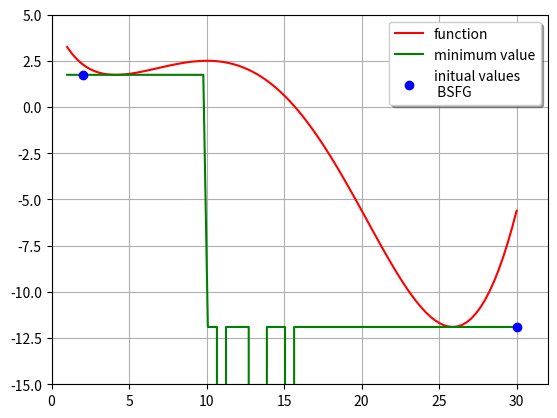

Here is the Python script that generated this plot: (Note: this script raises an exception after producing the figure.)
#!/usr/bin/env python
# coding: utf-8

# # Оптимизация в Python: глобальная оптимизация и оптимизация негладкой функции

# Данное задание основано на материалах секции, посвященной оптимизационным задачам и методам их решения. Вам понадобится компьютер с установленным интерпретатором Python и подключенными библиотеками NumPy, SciPy и Matplotlib.

# ### Вы научитесь:
# 1. применять библиотеку SciPy для минимизации функций
# 2. делать выбор между градиентными и неградиентными методами оптимизации, исходя из особенностей задачи и ваших пожеланий к итоговому решению

# ### Введение
# В этом задании вы научитесь решать задачи оптимизации с помощью библиотеки SciPy. Сначала вы решите задачу поиска минимума функции с помощью одного из градиентных методов оптимизации, затем увидите отличия в работе градиентного метода и одного из методов глобальной оптимизации, а в заключение – найдете глобальный минимум негладкой функции, т.е. функции, у которой не всегда определен градиент.
# 
# Понимание задачи глобальной оптимизации и отличий градиентных методов, от методов, не использующих градиент, очень полезно в задачах анализа данных, в частности, для подбора параметров алгоритмов.

# ### Материалы
# 1. Справка по функциям пакета scipy.optimize: http://docs.scipy.org/doc/scipy/reference/optimize.html
# 2. Matplotlib User Guide: http://matplotlib.org/users/index.html

# ### Инструкция по выполнению
# Данное задание состоит из трех частей. В каждой ответом будет набор чисел, сохраните его. Правильные ответы оглашу 14 декабря)

# ## Задача 1. Минимизация гладкой функции
# 1. Рассмотрим функцию: f(x) = sin(x / 5) * exp(x / 10) + 5 * exp(-x / 2), на промежутке [1, 30]
# 2. В первом задании будем искать минимум этой функции на заданном промежутке с помощью scipy.optimize. Разумеется, в дальнейшем вы будете использовать методы оптимизации для более сложных функций, а f(x) мы рассмотрим как удобный учебный пример.
# 3. Напишите на Питоне функцию, вычисляющую значение f(x) по известному x. Будьте внимательны: не забывайте про то, что по умолчанию в питоне целые числа делятся нацело, и о том, что функции sin и exp нужно импортировать из модуля math.
# 4. Изучите примеры использования scipy.optimize.minimize в документации Scipy (см. "Материалы")
# 5. Попробуйте найти минимум, используя стандартные параметры в функции scipy.optimize.minimize (т.е. задав только функцию и начальное приближение). Попробуйте менять начальное приближение и изучить, меняется ли результат.
# 6. Укажите в scipy.optimize.minimize в качестве метода BFGS (один из самых точных в большинстве случаев градиентных методов оптимизации), запустите из начального приближения x=2. Градиент функции при этом указывать не нужно – он будет оценен численно. Полученное значение функции в точке минимума - ваш первый ответ по заданию 1, его надо записать с точностью до 2 знака после запятой.
# 7. Теперь измените начальное приближение на x=30. Значение функции в точке минимума - ваш второй ответ по заданию 1, его надо записать через пробел после первого, с точностью до 2 знака после запятой.
# 8. Стоит обдумать полученный результат. Почему ответ отличается в зависимости от начального приближения? Если нарисовать график функции (например, как это делалось в видео, где мы знакомились с Numpy, Scipy и Matplotlib), можно увидеть, в какие именно минимумы мы попали. В самом деле, градиентные методы обычно не решают задачу глобальной оптимизации, поэтому результаты работы ожидаемые и вполне корректные.

# In[1]:


import numpy as np
import matplotlib.pyplot as plt

from scipy import optimize
from scipy.optimize import differential_evolution


# # Task 1. Minimizing smooth function

# In[2]:


#1-3 Function: f (x) = sin (x / 5) * exp (x / 10) + 5 * exp (-x / 2), on the interval [1, 30]

def f(x):
    return  np.sin(x/5.0) * np.exp(x/10.0) + 5.0*np.exp(-x/2.0)

def discretize(function, x_min, x_max, points):
    '''
    function discretization
    discrete_arguments - x_min - first argument, x_max - last argument, points - number of plot points
    '''
    discrete_arguments = np.linspace(x_min, x_max, num=points)
    discrete_function = [f(x_element) for x_element in discrete_arguments]
    return [discrete_arguments, discrete_function]
    
# Discrete function
discrete_f = discretize(f, 1, 30, 100)


# In[3]:


# 4-5 Try to find the minimum using the standard parameters in the scipy.optimize.minimize function 
# Try changing the initial approximation and examine whether the result is changing.

# Minimizing for different inital approximations
minimize_f = [optimize.minimize(f, [initial_value]).fun for initial_value in np.linspace(1, 30, num=100)]

print('The minimum value depends on the initial value')


# In[4]:


# 6-7 Specify scipy.optimize.minimize as the BFGS method, run x = 2, 30 from the initial approximation. 
# The obtained value of the function at the minimum point is your first answer for task 1,
# it must be written with an accuracy of 2 decimal places.

# Mininun by BFGS
inital_values = [2, 30]
minimize_f_bfgs = [optimize.minimize(f, [inital_value], method='BFGS').fun for inital_value in inital_values]

# Result printing (f'{value:{width}.{precision}}')
[print(f'Minimun by BSFG (inital: x = {inital_value}) -> {minimize_f_bfgs[index]:.2f}')for index, inital_value in enumerate(inital_values)];


# In[5]:


# 8 Result analys
fig, axs = plt.subplots()

axs.plot(discrete_f[0], discrete_f[1], 'r', label="function")
axs.plot(discrete_f[0], minimize_f, 'g', label="minimum value")
axs.plot(inital_values, minimize_f_bfgs, 'bo', label="initual values \n BSFG")

axs.grid(True)
axs.set_xlim(0, 32)
axs.set_ylim(-15, 5)
legend = axs.legend(loc='best', shadow=True)

plt.show()


# ## Задача 2. Глобальная оптимизация
# 1. Теперь попробуем применить к той же функции f(x) метод глобальной оптимизации — дифференциальную эволюцию.
# 2. Изучите документацию и примеры использования функции scipy.optimize.differential_evolution.
# 3. Обратите внимание, что границы значений аргументов функции представляют собой список кортежей (list, в который помещены объекты типа tuple). Даже если у вас функция одного аргумента, возьмите границы его значений в квадратные скобки, чтобы передавать в этом параметре список из одного кортежа, т.к. в реализации scipy.optimize.differential_evolution длина этого списка используется чтобы определить количество аргументов функции.
# 4. Запустите поиск минимума функции f(x) с помощью дифференциальной эволюции на промежутке [1, 30]. Полученное значение функции в точке минимума - ответ в задаче 2. Запишите его с точностью до второго знака после запятой. В этой задаче ответ - только одно число.
# 5. Заметьте, дифференциальная эволюция справилась с задачей поиска глобального минимума на отрезке, т.к. по своему устройству она предполагает борьбу с попаданием в локальные минимумы.
# 6. Сравните количество итераций, потребовавшихся BFGS для нахождения минимума при хорошем начальном приближении, с количеством итераций, потребовавшихся дифференциальной эволюции. При повторных запусках дифференциальной эволюции количество итераций будет меняться, но в этом примере, скорее всего, оно всегда будет сравнимым с количеством итераций BFGS. Однако в дифференциальной эволюции за одну итерацию требуется выполнить гораздо больше действий, чем в BFGS. Например, можно обратить внимание на количество вычислений значения функции (nfev) и увидеть, что у BFGS оно значительно меньше. Кроме того, время работы дифференциальной эволюции очень быстро растет с увеличением числа аргументов функции.

# In[6]:


# 4 Start the search for the minimum of the function f (x) using differential evolution on the interval [1,30].
# Write it down to the second decimal place

bounds = [(1, 30)]
minimum_global_de = differential_evolution(f, bounds)

print(f' Global function minimun by Diff.Evolution -> {minimum_global_de.fun[0]:.2f}',      f'\n x value of function -> {minimum_global_de.x[0]:.2f}')


# In[7]:


#6 Compare the number of iterations required by the BFGS to find the minimum with a good initial approximation
# with the number of iterations required by the differential evolution

# Itarations for DE and BFGS
iterations_minimum_global_de = minimum_global_de.nit
iterations_minimize_f_bfgs = optimize.minimize(f, [30], method='BFGS').nit
print(' Iterations: \n Differential evolution ->', iterations_minimum_global_de, '\n BSFG ->', iterations_minimize_f_bfgs)

# Count operations in one iteration
operations_minimum_global_de = minimum_global_de.nfev
operations_minimize_f_bfgs = optimize.minimize(f, [30], method='BFGS').nfev
print('\n Operations in: \n Differential evolution -> ', operations_minimum_global_de,      '\n BSFG -> ', operations_minimize_f_bfgs)


# ## Задача 3. Минимизация негладкой функции
# 1. Теперь рассмотрим функцию h(x) = int(f(x)) на том же отрезке [1, 30], т.е. теперь каждое значение f(x) приводится к типу int и функция принимает только целые значения.
# 2. Такая функция будет негладкой и даже разрывной, а ее график будет иметь ступенчатый вид. Убедитесь в этом, построив график h(x) с помощью matplotlib.
# 3. Попробуйте найти минимум функции h(x) с помощью BFGS, взяв в качестве начального приближения x=30. Получившееся значение функции – ваш первый ответ в этой задаче.
# 4. Теперь попробуйте найти минимум h(x) на отрезке [1, 30] с помощью дифференциальной эволюции. Значение функции h(x) в точке минимума – это ваш второй ответ в этом задании. Запишите его через пробел после предыдущего.
# 5. Обратите внимание на то, что полученные ответы различаются. Это ожидаемый результат, ведь BFGS использует градиент (в одномерном случае – производную) и явно не пригоден для минимизации рассмотренной нами разрывной функции. Попробуйте понять, почему минимум, найденный BFGS, именно такой (возможно в этом вам поможет выбор разных начальных приближений).
# 6. Выполнив это задание, вы увидели на практике, чем поиск минимума функции отличается от глобальной оптимизации, и когда может быть полезно применить вместо градиентного метода оптимизации метод, не использующий градиент. Кроме того, вы попрактиковались в использовании библиотеки SciPy для решения оптимизационных задач, и теперь знаете, насколько это просто и удобно.

# In[8]:


#1 Function h(x) = int(f(x)) on the same interval [1,30], now each value of f (x) changed to type int 
# and the function takes only integer values

def f_int(x):
    return  int(np.sin(x/5.0) * np.exp(x/10.0) + 5.0*np.exp(-x/2.0))

def discretize_int(function, x_min, x_max, points):
    '''
    function discretization
    discrete_arguments - x_min - first argument, x_max - last argument, points - number of plot points
    '''
    discrete_arguments = np.linspace(x_min, x_max, num=points)
    discrete_function = [f_int(x_element) for x_element in discrete_arguments]
    return [discrete_arguments, discrete_function]

# Discrete function
discrete_f_int = discretize_int(f, 1, 30, 1000)


# In[9]:


#2 Plot result graphic for int and float values
fig, axs = plt.subplots()

axs.plot(discrete_f[0], discrete_f[1], 'k', label="function")
axs.plot(discrete_f_int[0], discrete_f_int[1], 'r', label="function \n int")
axs.grid(True)
axs.set_xlim(0, 32)
axs.set_ylim(-15, 5)
legend = axs.legend(loc='best', shadow=True)

plt.show()


# In[10]:


#3 Minimum of the function h(x) using the BFGS, taking x = 30 as the initial approximation
minimize_f_int_bfgs = optimize.minimize(f_int, [30], method='BFGS').fun

#4 Minimum h(x) on the interval [1,30] using differential evolution
minimize_f_int_de = differential_evolution(f_int, bounds).fun

print(' Minimum: \n BSFG -> ', minimize_f_int_bfgs, '\n Differential evolution -> ', minimize_f_int_de)


# In[11]:


# 5 Try to understand why the minimum, found by BFGS, is false
# (perhaps this will help you with a choice of different initial approximations)

# Minimizing by BFGS for different inital approximations
list_minimize_f_int_bfgs = [optimize.minimize(f_int, [initial_value], method='BFGS').fun                            for initial_value in np.linspace(1, 30, num=1000)]

# Result analys
fig, axs = plt.subplots()

axs.plot(discrete_f_int[0], discrete_f_int[1], 'r', label="function \n int")
axs.plot(discrete_f_int[0], list_minimize_f_int_bfgs, 'g', label="minimum value \n BFGS")

axs.grid(True)
axs.set_xlim(0, 32)
axs.set_ylim(-15, 5)
legend = axs.legend(loc='best', shadow=True)

plt.show()

print('The minimum values coincide with the values of the piecewise function')


# In[ ]:




